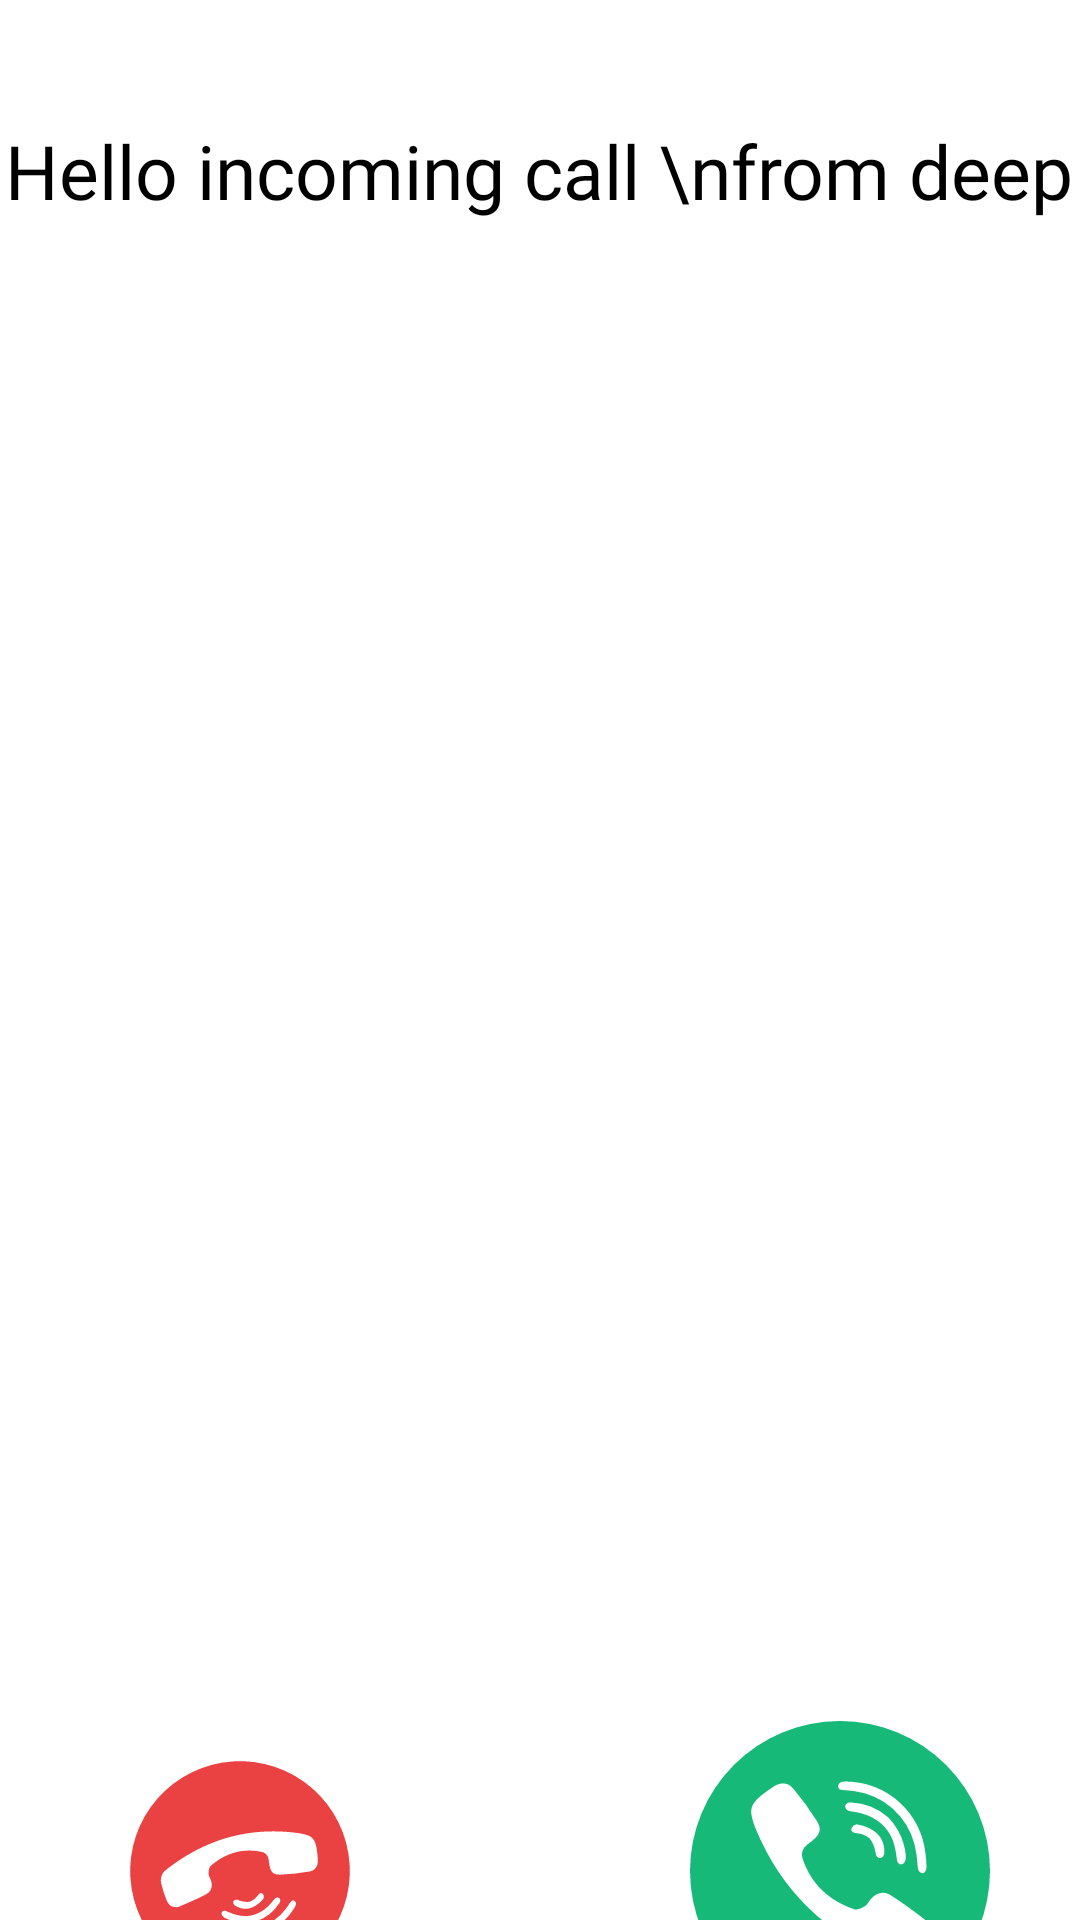

Produce the Android XML layout that renders to this screen, including the resource entries it uses.
<!-- AndroidManifest.xml: application theme Theme.Whalemart_og -->
<!-- res/layout/activity_videocall_incoming.xml -->
<?xml version="1.0" encoding="utf-8"?>
<LinearLayout xmlns:android="http://schemas.android.com/apk/res/android"
    xmlns:app="http://schemas.android.com/apk/res-auto"
    xmlns:tools="http://schemas.android.com/tools"
    android:layout_width="match_parent"
    android:orientation="vertical"
    android:layout_height="match_parent"
    tools:context=".Videocall_incoming">
    <TextView
        android:layout_width="wrap_content"
        android:layout_height="wrap_content"
        android:text="Hello incoming call \nfrom deep"
        android:textSize="25dp"
        android:fontFamily="@font/gothambold"
        android:layout_gravity="center_horizontal"
        android:layout_marginTop="40dp"
        android:textColor="@color/black"/>

<LinearLayout
    android:layout_marginTop="500dp"
    android:layout_gravity="center_horizontal"
    android:orientation="horizontal"
    android:layout_width="wrap_content"
    android:layout_height="wrap_content">
    <ImageView

        android:id="@+id/decline"

        android:layout_gravity="center_horizontal"
        android:layout_width="100dp"
        android:layout_height="100dp"
        android:scaleType="centerCrop"
        android:src="@drawable/call_refuce"
        app:shapeAppearanceOverlay="@style/roundedcorner"
        />
    <ImageView
      android:layout_marginStart="100dp"
        android:id="@+id/accept"

        android:layout_gravity="center_horizontal"
        android:layout_width="100dp"
        android:layout_height="100dp"
        android:scaleType="centerCrop"
        android:src="@drawable/call_accept"
        app:shapeAppearanceOverlay="@style/roundedcorner"
        />
</LinearLayout>
</LinearLayout>
<!-- resources referenced by this layout -->
<resources>
  <color name="black">#FF000000</color>
  <!-- drawable call_accept: vector/xml drawable (drawable, 2242 chars, omitted) -->
  <!-- drawable call_refuce: vector/xml drawable (drawable, 2374 chars, omitted) -->
  <style name="roundedcorner">
      <item name="cornerSize">10%</item>
  </style>
  <style name="Theme.Whalemart_og" parent="Theme.MaterialComponents.Light.NoActionBar">
          
          <item name="colorPrimary">@color/purple_500</item>
          <item name="colorPrimaryVariant">@color/purple_700</item>
          <item name="colorOnPrimary">@color/white</item>
          
          <item name="colorSecondary">@color/teal_200</item>
          <item name="colorSecondaryVariant">@color/teal_700</item>
          <item name="colorOnSecondary">@color/black</item>
          
          <item name="android:statusBarColor" tools:targetApi="l">?attr/colorPrimaryVariant</item>
          
      </style>
  <color name="purple_500">#3C415C</color>
  <color name="purple_700">#151515</color>
  <color name="white">#FFFFFFFF</color>
  <color name="teal_200">#2196F3</color>
  <color name="teal_700">#FFC107</color>
</resources>
